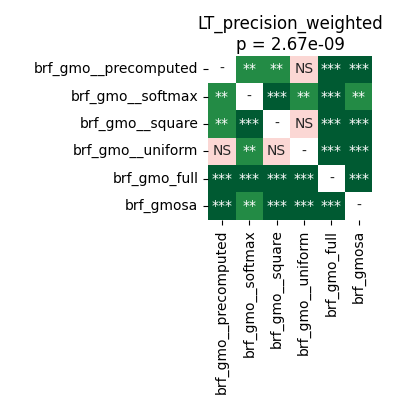

Source data for this figure (header and first rows):
	brf_gmo__precomputed	brf_gmo__softmax	brf_gmo__square	brf_gmo__uniform	brf_gmo_full	brf_gmosa
brf_gmo__precomputed	1.0	0.00104	0.00104	0.1704	6.539481026785714e-05	0.0001017
brf_gmo__softmax	0.00104	1.0	0.0001017	0.003873	6.539481026785714e-05	0.002098
brf_gmo__square	0.00104	0.0001017	1.0	0.3484	6.539481026785714e-05	6.539481026785714e-05
brf_gmo__uniform	0.1704	0.003873	0.3484	1.0	6.539481026785714e-05	6.539481026785714e-05
brf_gmo_full	6.539481026785714e-05	6.539481026785714e-05	6.539481026785714e-05	6.539481026785714e-05	1.0	6.539481026785714e-05
brf_gmosa	0.0001017	0.002098	6.539481026785714e-05	6.539481026785714e-05	6.539481026785714e-05	1.0
